Photos from the image-classification dataset "lung_images" in the GitHub repository Kaumarya/lung-cancer-detection. Its 4 classes are: adenocarcinoma, large cell carcinoma, normal, squamous cell carcinoma.

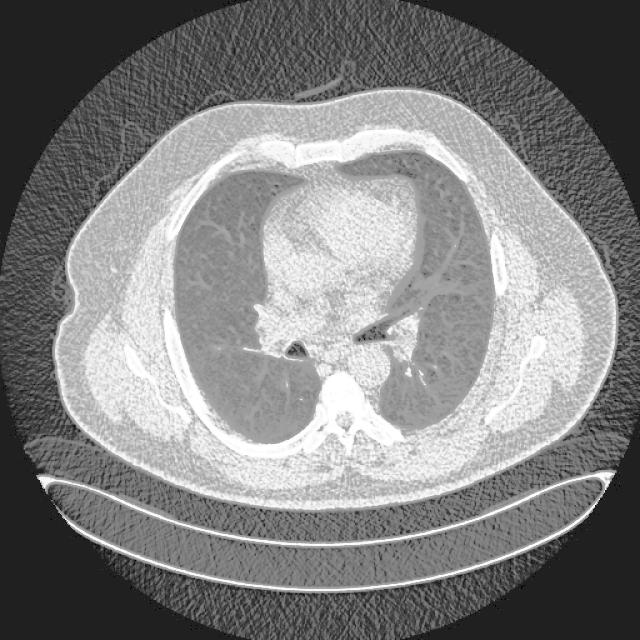
Label: normal

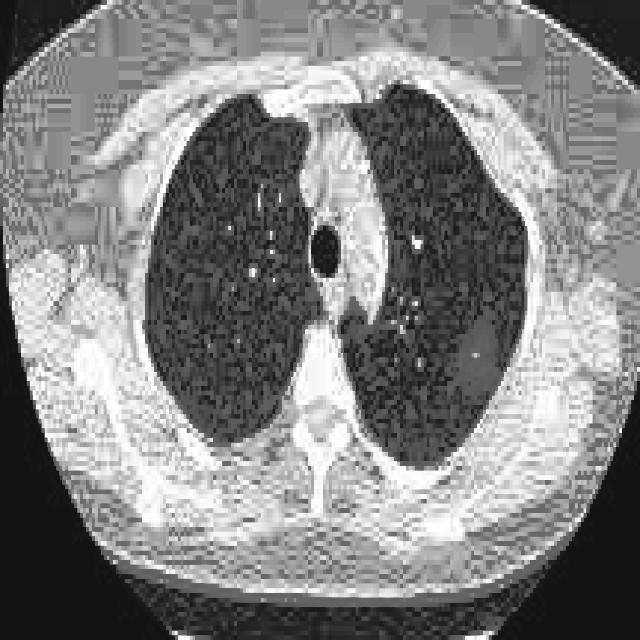
Label: adenocarcinoma

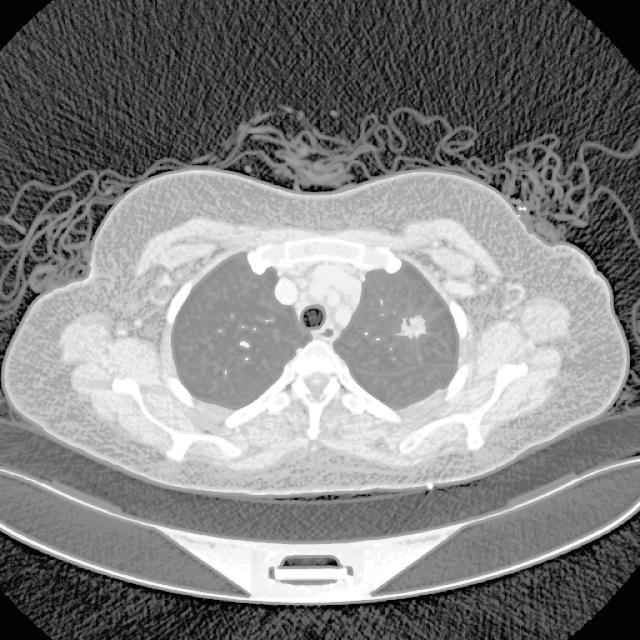
Label: adenocarcinoma

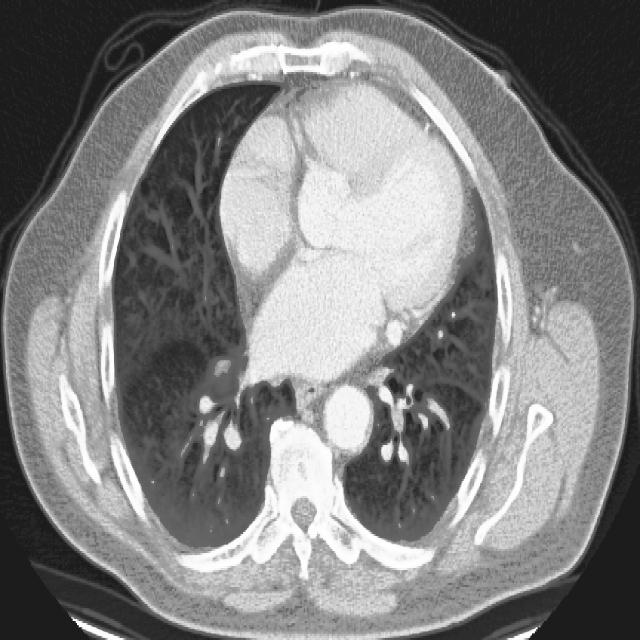
Label: squamous cell carcinoma

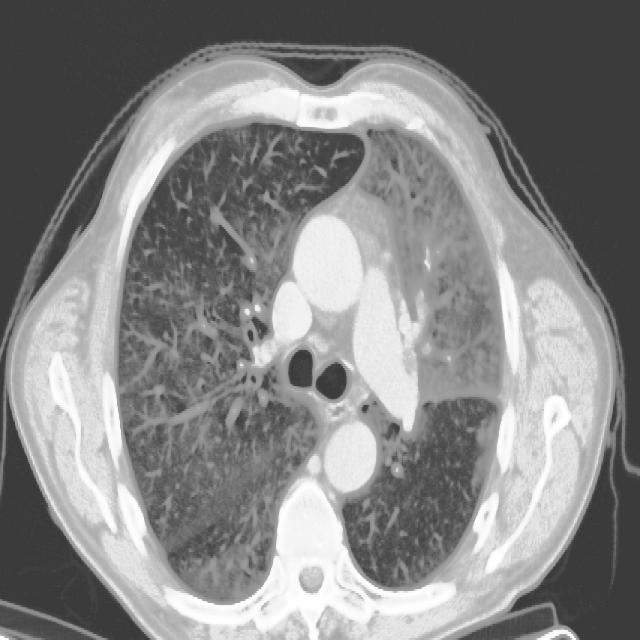
Label: large cell carcinoma

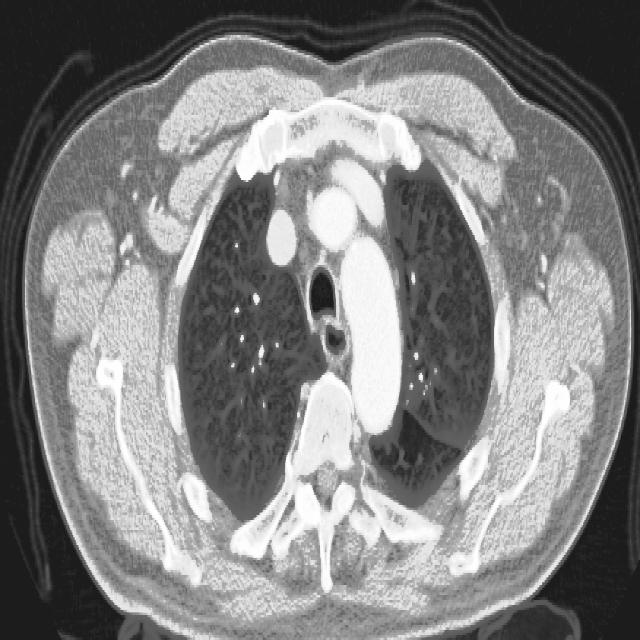
Label: squamous cell carcinoma
